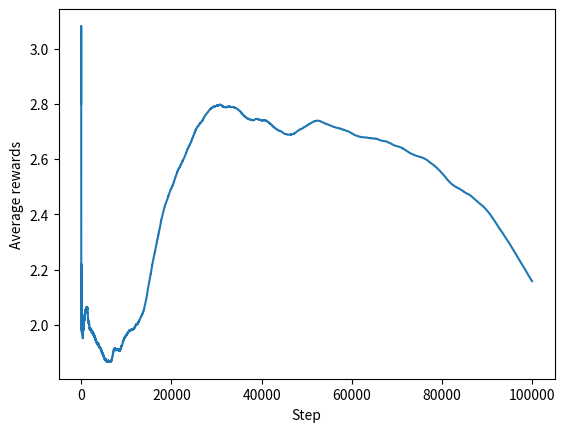

Here is the Python script that generated this plot:
from collections.abc import Callable
import math
from typing import Final, TypedDict
import matplotlib.pyplot as plt
import numpy as np
import random

DEFAULT_ESTIMATE: Final = 0

# Page 31 Second Edition Barto and Sutton
def calculateNewAverageIncrementally(oldAverage, nextValue, numberOfValues):
    return oldAverage + (1/numberOfValues) * (nextValue - oldAverage)

class Lever(TypedDict):
    estimate: None | float
    getReward: Callable[[], float]
    takeRandomWalk: Callable[[], None]
    getTrueValue: Callable[[], float]

def createLever() -> Lever:
    trueValue = np.random.normal(0, 1)
    def takeRandomWalk():
        nonlocal trueValue
        trueValue += np.random.normal(0, 0.01)
    return {
        # Really should just use 0 as the starting value rather than None
        "estimate": None,
        "getReward": lambda: np.random.normal(trueValue, 1),
        "takeRandomWalk": takeRandomWalk,
        "getTrueValue": lambda: trueValue
    }

averageRewards = []
levers = [
    createLever(),
    createLever(),
    createLever(),
    createLever(),
    createLever(),
    createLever(),
    createLever(),
    createLever(),
    createLever(),
    createLever(),
]

def chooseLeverGreedily():
    def getHighestEstimateLevers(list: list[Lever]) -> list[Lever]:
        highestEstimate = 0
        highestEstimateLevers = []
        for _,lever in enumerate(list):
            estimate = lever['estimate'] if lever['estimate'] is not None else DEFAULT_ESTIMATE
            if (estimate > highestEstimate):
                highestEstimateLevers = []
                highestEstimate = estimate
                highestEstimateLevers.append(lever)
            elif(estimate == highestEstimate):
                highestEstimateLevers.append(lever)
        return highestEstimateLevers

    highestEstimateLevers = getHighestEstimateLevers(levers)
    return random.choice(highestEstimateLevers)

for i in range(99999):
    lever = chooseLeverGreedily()
    reward = lever['getReward']()

    if (lever['estimate'] is None):
        lever['estimate'] = reward
    else:
        lever['estimate'] = calculateNewAverageIncrementally(lever['estimate'], reward, i + 1)

    if (i == 0):
        averageRewards.append(reward)
    else:
        averageRewards.append(
            calculateNewAverageIncrementally(averageRewards[i - 1], reward, i + 1)
        )
    for _,lever in enumerate(levers):
        lever["takeRandomWalk"]()

print()
print("Estimates are")
def getRewardEstimates() -> list[float]:
    rewardEstimates = []
    for _,lever in enumerate(levers):
        rewardEstimates.append(lever["estimate"])
    return rewardEstimates
print(getRewardEstimates())
print()

print("Actual levers are")
def getLeversTrueValues() -> list[float]:
    trueValues = []
    for _,lever in enumerate(levers):
        trueValues.append(lever["getTrueValue"]())
    return trueValues
print(getLeversTrueValues())

plt.plot(averageRewards)
plt.ylabel("Average rewards")
plt.xlabel("Step")
plt.show()
